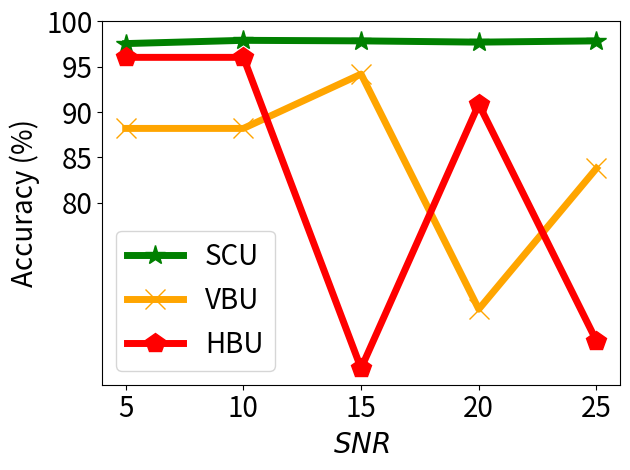

Write Python code to recreate this figure.


import numpy as np
import matplotlib.pyplot as plt

epsilon = 3
beta = 1 / epsilon


x=[1, 2, 3, 4, 5]
# validation_for_plt =[97,95.8600, 94.9400, 93.5400, 93.2400]
# attack_for_plt=[0, 0.3524, 0, 0.1762, 0.1762]
# basic_for_plt=[99.8, 99.8, 99.8, 99.8, 99.8]

labels = ['5', '10', '15', '20', '25']
unl_org = [97.17, 97.56, 97.64, 97.58, 97.42]

unl_hess_r = [96.04, 96.04, 61.69, 90.86, 64.72]
unl_vbu = [88.19,   88.19, 94.19, 68.22, 83.78]

unl_ss_w = [97.56, 97.92, 97.86, 97.72, 97.86]
#unl_ss_wo = [94.71, 93.83, 94.78, 94.07, 93.87]



plt.figure()
l_w=5
m_s=15
#plt.figure(figsize=(8, 5.3))
#plt.plot(x, unl_fr, color='blue', marker='^', label='Retrain',linewidth=l_w, markersize=m_s)
plt.plot(x, unl_ss_w, color='g',  marker='*',  label='SCU',linewidth=l_w, markersize=m_s)
#plt.plot(x, unl_ss_wo, color='palegreen',  marker='1',  label='MCFU$_{w/o}$',linewidth=l_w, markersize=m_s)

plt.plot(x, unl_vbu, color='orange',  marker='x',  label='VBU',linewidth=l_w,  markersize=m_s)

plt.plot(x, unl_hess_r, color='r',  marker='p',  label='HBU',linewidth=l_w, markersize=m_s)


#plt.plot(x, unl_vibu, color='silver',  marker='d',  label='VIBU',linewidth=4,  markersize=10)

# plt.plot(x, y_sa03, color='r',  marker='2',  label='AAAI21 A_acc, pr=0.3',linewidth=3, markersize=8)
# plt.plot(x, y_sa05, color='darkblue',  marker='4',  label='AAAI21 A_acc, pr=0.5',linewidth=3, markersize=8)
# plt.plot(x, y_ma03, color='darkviolet',  marker='3',  label='FedMC A_acc, pr=0.3',linewidth=3, markersize=8)
# plt.plot(x, y_ma05, color='cyan',  marker='p',  label='FedMC A_acc, pr=0.5',linewidth=3, markersize=8)


# plt.grid()
leg = plt.legend(fancybox=True, shadow=True)
# plt.xlabel('Malicious Client Ratio (%)' ,fontsize=16)
plt.ylabel('Accuracy (%)', fontsize=20)
my_y_ticks = np.arange(80, 101, 5)
plt.yticks(my_y_ticks, fontsize=20)
plt.xlabel('$\it{SNR}$', fontsize=20)

plt.xticks(x, labels, fontsize=20)
# plt.title('CIFAR10 IID')
plt.legend(loc='best', fontsize=20)
plt.tight_layout()
#plt.title("MNIST")
plt.rcParams['figure.figsize'] = (2.0, 1)
plt.rcParams['image.interpolation'] = 'nearest'
plt.rcParams['figure.subplot.left'] = 0.11
plt.rcParams['figure.subplot.bottom'] = 0.08
plt.rcParams['figure.subplot.right'] = 0.977
plt.rcParams['figure.subplot.top'] = 0.969
plt.savefig('cifar_acc_snr_rician_curve.png', dpi=200)
plt.show()